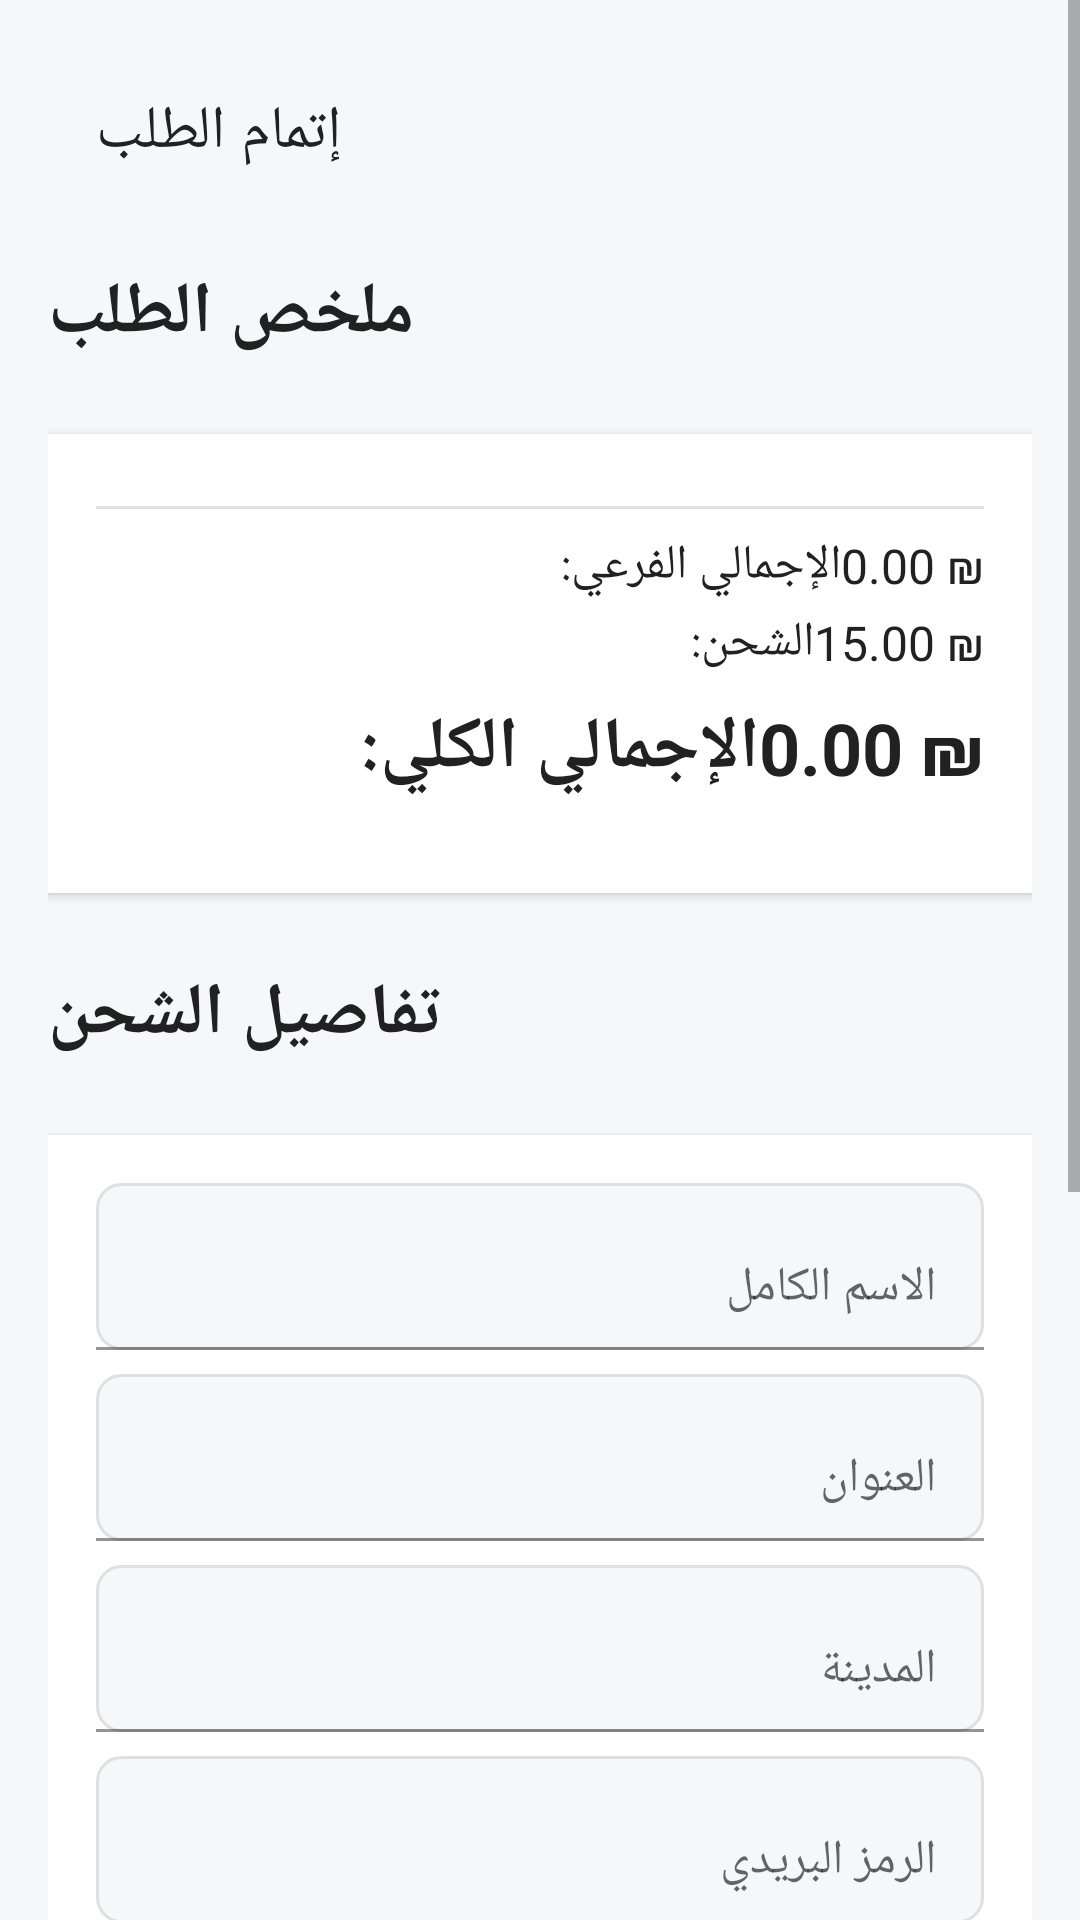

Android layout source for this screen:
<!-- AndroidManifest.xml: application theme Theme.MidTermProject -->
<!-- res/layout/activity_checkout.xml -->
<?xml version="1.0" encoding="utf-8"?>
<ScrollView xmlns:android="http://schemas.android.com/apk/res/android"
    xmlns:app="http://schemas.android.com/apk/res-auto"
    xmlns:tools="http://schemas.android.com/tools"
    android:layout_width="match_parent"
    android:layout_height="match_parent"
    android:background="@color/backgroundColor"
    tools:context=".CheckoutActivity">

    <LinearLayout
        android:layout_width="match_parent"
        android:layout_height="wrap_content"
        android:orientation="vertical"
        android:padding="16dp">


        <androidx.appcompat.widget.Toolbar
            android:id="@+id/toolbar"
            android:layout_width="match_parent"
            android:layout_height="?attr/actionBarSize"
            android:background="@color/backgroundColor"
            app:navigationIcon="@drawable/ic_arrow_back"
            app:title="@string/checkout_title"
            app:titleTextColor="@color/textPrimary" />


        <TextView
            android:layout_width="wrap_content"
            android:layout_height="wrap_content"
            android:layout_marginTop="16dp"
            android:text="@string/order_summary_title"
            style="@style/TitleText" />

        <LinearLayout
            android:layout_width="match_parent"
            android:layout_height="wrap_content"
            android:orientation="vertical"
            android:background="@android:color/white"
            android:padding="16dp"
            android:layout_marginTop="8dp"
            android:elevation="2dp">

            <ListView
                android:id="@+id/checkoutItemsListView"
                android:layout_width="match_parent"
                android:layout_height="wrap_content"
                android:nestedScrollingEnabled="true" />

            <View
                android:layout_width="match_parent"
                android:layout_height="1dp"
                android:background="@color/lightGray"
                android:layout_marginTop="8dp"
                android:layout_marginBottom="8dp" />

            <LinearLayout
                android:layout_width="match_parent"
                android:layout_height="wrap_content"
                android:orientation="horizontal">

                <TextView
                    android:layout_width="0dp"
                    android:layout_height="wrap_content"
                    android:layout_weight="1"
                    android:text="@string/subtotal_label"
                    style="@style/BodyText" />

                <TextView
                    android:id="@+id/checkoutSubtotalTextView"
                    android:layout_width="wrap_content"
                    android:layout_height="wrap_content"
                    android:text="0.00 ₪"
                    style="@style/BodyText" />
            </LinearLayout>

            <LinearLayout
                android:layout_width="match_parent"
                android:layout_height="wrap_content"
                android:orientation="horizontal"
                android:layout_marginTop="4dp">

                <TextView
                    android:layout_width="0dp"
                    android:layout_height="wrap_content"
                    android:layout_weight="1"
                    android:text="@string/shipping_label"
                    style="@style/BodyText" />

                <TextView
                    android:id="@+id/checkoutShippingTextView"
                    android:layout_width="wrap_content"
                    android:layout_height="wrap_content"
                    android:text="15.00 ₪"
                    style="@style/BodyText" />
            </LinearLayout>

            <LinearLayout
                android:layout_width="match_parent"
                android:layout_height="wrap_content"
                android:orientation="horizontal"
                android:layout_marginTop="8dp">

                <TextView
                    android:layout_width="0dp"
                    android:layout_height="wrap_content"
                    android:layout_weight="1"
                    android:text="@string/total_label"
                    style="@style/TitleText" />

                <TextView
                    android:id="@+id/checkoutTotalTextView"
                    android:layout_width="wrap_content"
                    android:layout_height="wrap_content"
                    android:text="0.00 ₪"
                    style="@style/TitleText" />
            </LinearLayout>

        </LinearLayout>


        <TextView
            android:layout_width="wrap_content"
            android:layout_height="wrap_content"
            android:layout_marginTop="24dp"
            android:text="@string/shipping_details_title"
            style="@style/TitleText" />

        <LinearLayout
            android:layout_width="match_parent"
            android:layout_height="wrap_content"
            android:orientation="vertical"
            android:background="@android:color/white"
            android:padding="16dp"
            android:layout_marginTop="8dp"
            android:elevation="2dp">

            <com.google.android.material.textfield.TextInputLayout
                android:layout_width="match_parent"
                android:layout_height="wrap_content"
                android:layout_marginBottom="8dp"
                app:hintEnabled="false">

                <com.google.android.material.textfield.TextInputEditText
                    android:id="@+id/fullNameEditText"
                    android:layout_width="match_parent"
                    android:layout_height="wrap_content"
                    android:hint="@string/full_name_hint"
                    android:inputType="textPersonName"
                    android:background="@drawable/edittext_background" />
            </com.google.android.material.textfield.TextInputLayout>

            <com.google.android.material.textfield.TextInputLayout
                android:layout_width="match_parent"
                android:layout_height="wrap_content"
                android:layout_marginBottom="8dp"
                app:hintEnabled="false">

                <com.google.android.material.textfield.TextInputEditText
                    android:id="@+id/addressEditText"
                    android:layout_width="match_parent"
                    android:layout_height="wrap_content"
                    android:hint="@string/address_hint"
                    android:inputType="textPostalAddress"
                    android:background="@drawable/edittext_background" />
            </com.google.android.material.textfield.TextInputLayout>

            <com.google.android.material.textfield.TextInputLayout
                android:layout_width="match_parent"
                android:layout_height="wrap_content"
                android:layout_marginBottom="8dp"
                app:hintEnabled="false">

                <com.google.android.material.textfield.TextInputEditText
                    android:id="@+id/cityEditText"
                    android:layout_width="match_parent"
                    android:layout_height="wrap_content"
                    android:hint="@string/city_hint"
                    android:inputType="text"
                    android:background="@drawable/edittext_background" />
            </com.google.android.material.textfield.TextInputLayout>

            <com.google.android.material.textfield.TextInputLayout
                android:layout_width="match_parent"
                android:layout_height="wrap_content"
                android:layout_marginBottom="8dp"
                app:hintEnabled="false">

                <com.google.android.material.textfield.TextInputEditText
                    android:id="@+id/zipCodeEditText"
                    android:layout_width="match_parent"
                    android:layout_height="wrap_content"
                    android:hint="@string/zip_code_hint"
                    android:inputType="numberSigned"
                    android:background="@drawable/edittext_background" />
            </com.google.android.material.textfield.TextInputLayout>

            <com.google.android.material.textfield.TextInputLayout
                android:layout_width="match_parent"
                android:layout_height="wrap_content"
                app:hintEnabled="false">

                <com.google.android.material.textfield.TextInputEditText
                    android:id="@+id/phoneEditText"
                    android:layout_width="match_parent"
                    android:layout_height="wrap_content"
                    android:hint="@string/phone_hint"
                    android:inputType="phone"
                    android:background="@drawable/edittext_background" />
            </com.google.android.material.textfield.TextInputLayout>

        </LinearLayout>


        <TextView
            android:layout_width="wrap_content"
            android:layout_height="wrap_content"
            android:layout_marginTop="24dp"
            android:text="@string/payment_method_title"
            style="@style/TitleText" />

        <RadioGroup
            android:id="@+id/paymentMethodRadioGroup"
            android:layout_width="match_parent"
            android:layout_height="wrap_content"
            android:orientation="vertical"
            android:background="@android:color/white"
            android:padding="16dp"
            android:layout_marginTop="8dp"
            android:elevation="2dp">

            <RadioButton
                android:id="@+id/cashOnDeliveryRadio"
                android:layout_width="match_parent"
                android:layout_height="wrap_content"
                android:text="@string/cash_on_delivery_option"
                style="@style/BodyText" />

            <RadioButton
                android:id="@+id/creditCardRadio"
                android:layout_width="match_parent"
                android:layout_height="wrap_content"
                android:text="@string/credit_card_option"
                style="@style/BodyText" />

        </RadioGroup>


        <Button
            android:id="@+id/confirmOrderButton"
            android:layout_width="match_parent"
            android:layout_height="wrap_content"
            android:layout_marginTop="24dp"
            android:text="@string/confirm_order_button_text"
            style="@style/PrimaryButton" />

    </LinearLayout>

</ScrollView>
<!-- resources referenced by this layout -->
<resources>
  <color name="backgroundColor">#F5F7FA</color>
  <color name="lightGray">#E0E0E0</color>
  <color name="textPrimary">#212121</color>
  <!-- drawable edittext_background (drawable) -->
  <?xml version="1.0" encoding="utf-8"?>
  <shape xmlns:android="http://schemas.android.com/apk/res/android">
      <solid android:color="@color/backgroundColor" />
      <stroke android:width="1dp" android:color="@color/lightGray" />
      <corners android:radius="8dp" />
  </shape>
  <string name="address_hint">العنوان</string>
  <string name="cash_on_delivery_option">الدفع عند الاستلام</string>
  <string name="checkout_title">إتمام الطلب</string>
  <string name="city_hint">المدينة</string>
  <string name="confirm_order_button_text">تأكيد الطلب</string>
  <string name="credit_card_option">بطاقة ائتمان (غير مفعلة)</string>
  <string name="full_name_hint">الاسم الكامل</string>
  <string name="order_summary_title">ملخص الطلب</string>
  <string name="payment_method_title">طريقة الدفع</string>
  <string name="phone_hint">رقم الهاتف</string>
  <string name="shipping_details_title">تفاصيل الشحن</string>
  <string name="shipping_label">الشحن:</string>
  <string name="subtotal_label">الإجمالي الفرعي:</string>
  <string name="total_label">الإجمالي الكلي:</string>
  <string name="zip_code_hint">الرمز البريدي</string>
  <style name="BodyText">
          <item name="android:textSize">16sp</item>
          <item name="android:textColor">@color/textPrimary</item>
      </style>
  <style name="PrimaryButton" parent="Widget.AppCompat.Button">
          <item name="android:background">@drawable/button_primary_background</item>
          <item name="android:textColor">@android:color/white</item>
          <item name="android:textSize">16sp</item>
          <item name="android:textStyle">bold</item>
          <item name="android:padding">16dp</item>
          <item name="android:layout_marginTop">8dp</item>
          <item name="android:layout_marginBottom">8dp</item>
          <item name="android:elevation">4dp</item>
      </style>
  <style name="TitleText">
          <item name="android:textSize">24sp</item>
          <item name="android:textStyle">bold</item>
          <item name="android:textColor">@color/textPrimary</item>
          <item name="android:layout_marginBottom">16dp</item>
      </style>
  <style name="Theme.MidTermProject" parent="Theme.MaterialComponents.DayNight.NoActionBar">
          <item name="colorPrimary">@color/colorPrimary</item>
          <item name="colorPrimaryVariant">@color/colorPrimaryDark</item>
          <item name="colorOnPrimary">@color/white</item>
          <item name="colorSecondary">@color/colorAccent</item>
          <item name="colorOnSecondary">@color/white</item>
          <item name="android:statusBarColor">@color/colorPrimaryDark</item>
          <item name="android:windowBackground">@color/backgroundColor</item>
      </style>
  <!-- drawable button_primary_background (drawable) -->
  <?xml version="1.0" encoding="utf-8"?>
  <shape xmlns:android="http://schemas.android.com/apk/res/android">
      <solid android:color="@color/colorPrimary" />
      <corners android:radius="8dp" />
  </shape>
  <color name="colorPrimary">#1A237E</color>
  <color name="colorPrimaryDark">#000051</color>
  <color name="white">#FFFFFF</color>
  <color name="colorAccent">#FF4081</color>
</resources>
